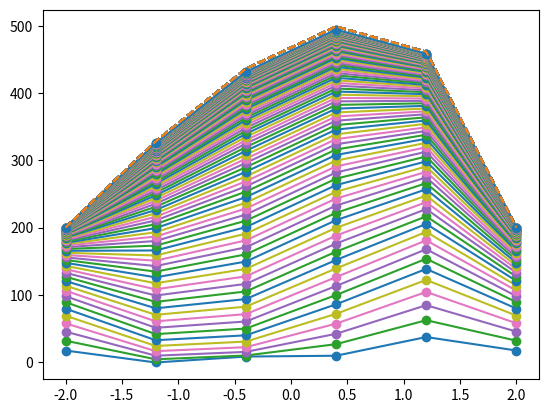

The matplotlib source for this figure:
#!/usr/bin/env python3
# -*- coding: utf-8 -*-
"""
Created on Mon Feb 17 00:34:01 2020

[redacted]
"""

#!/usr/bin/env python3
# -*- coding: utf-8 -*-
"""
Created on Sun Feb 16 22:01:28 2020

[redacted]
"""

import numpy as np
import scipy as sp
import matplotlib.pyplot as plt
import math
from scipy.sparse import diags
from scipy.sparse.linalg import inv
from scipy.linalg import block_diag

N_el = 5
N_nodes = N_el +1
L = 4
L_left = -L/2
L_right = L/2
x = np.linspace(-L/2,L/2,N_nodes)
h = L/N_el
P = 1
N_eof = N_el*(P+1)
N_dof = N_el+1

N_loc = P+1 # Nodes per element, 2 since linear 


# Building Me_block
Mg_block = np.zeros((N_el+1,N_el+1))
Mg_upper_diag = h/6*np.ones(N_el)
Mg_diag = 2*h/3*np.ones(N_el+4)
Mg_diagonals = [Mg_upper_diag, Mg_diag, Mg_upper_diag]
Mg_block = diags(Mg_diagonals, [-1,0,1])
Mg_block = sp.sparse.csr_matrix(Mg_block)
# Replace first/last row
Mg_block[0,0] = 1
Mg_block[0,1] = 0
Mg_block[-1,-1] = 1
Mg_block[-1,-2] = 0

# Building Le_block
Lg_block = np.zeros((N_el+1,N_el+1))
Lg_upper_diag = -1/h*np.ones(N_el)
Lg_diag = 2/h*np.ones(N_el+4)
Lg_diagonals = [Lg_upper_diag, Lg_diag, Lg_upper_diag]
Lg_block = diags(Lg_diagonals, [-1,0,1])
Lg_block = sp.sparse.csr_matrix(Lg_block)
# Replace first/last row
Lg_block[0,0] = 1
Lg_block[0,1] = 0
Lg_block[-1,-1] = 1
Lg_block[-1,-2] = 0

# Building Assembly Matrix
A_inner = np.kron(np.eye(N_el-1), np.ones((2,1)))
A = block_diag(1,A_inner,1)


# Constructing Source
F_e = np.zeros(N_eof)
f = np.zeros(N_nodes)

source = lambda x : 100*math.exp(x)
for i in range(N_nodes):
    f[i] = source(i*h)

for i in range(N_el):
    F_e[2*i] = 100/h * ( math.exp(x[i+1]) - (h+1)*math.exp(x[i]) )
    F_e[2*i+1] = 100/h * ( (h-1)*math.exp(x[i+1]) + math.exp(x[i]) )    

F_g = np.transpose(A)@F_e
F_g[0] = 200
F_g[-1] = 200

# Imposing Initial Condition
u_old = 1*np.ones(N_nodes)
uD = np.zeros(N_nodes)
RHS = np.zeros(N_nodes)
CFL =  0.1
dt = CFL*h
t_steps = 100
k = 0

# Analytical Solution
a = 100*(math.exp(L_right)-math.exp(L_left))/L;
b = 200 + 100*math.exp(L_right) -a*L_right;
T_analy = np.zeros(N_nodes)
for i in range(N_nodes):
    T_analy[i] = -100*math.exp(x[i]) + a*x[i] + b
    
while k <= t_steps:
    RHS = Mg_block @ u_old + ( dt * F_g) - dt * Lg_block @ u_old
    k += 1
    uD = inv(Mg_block) @ RHS
    u_old = uD
    plt.plot(x,uD, '-o')
    plt.plot(x,T_analy, '--')
    plt.show()